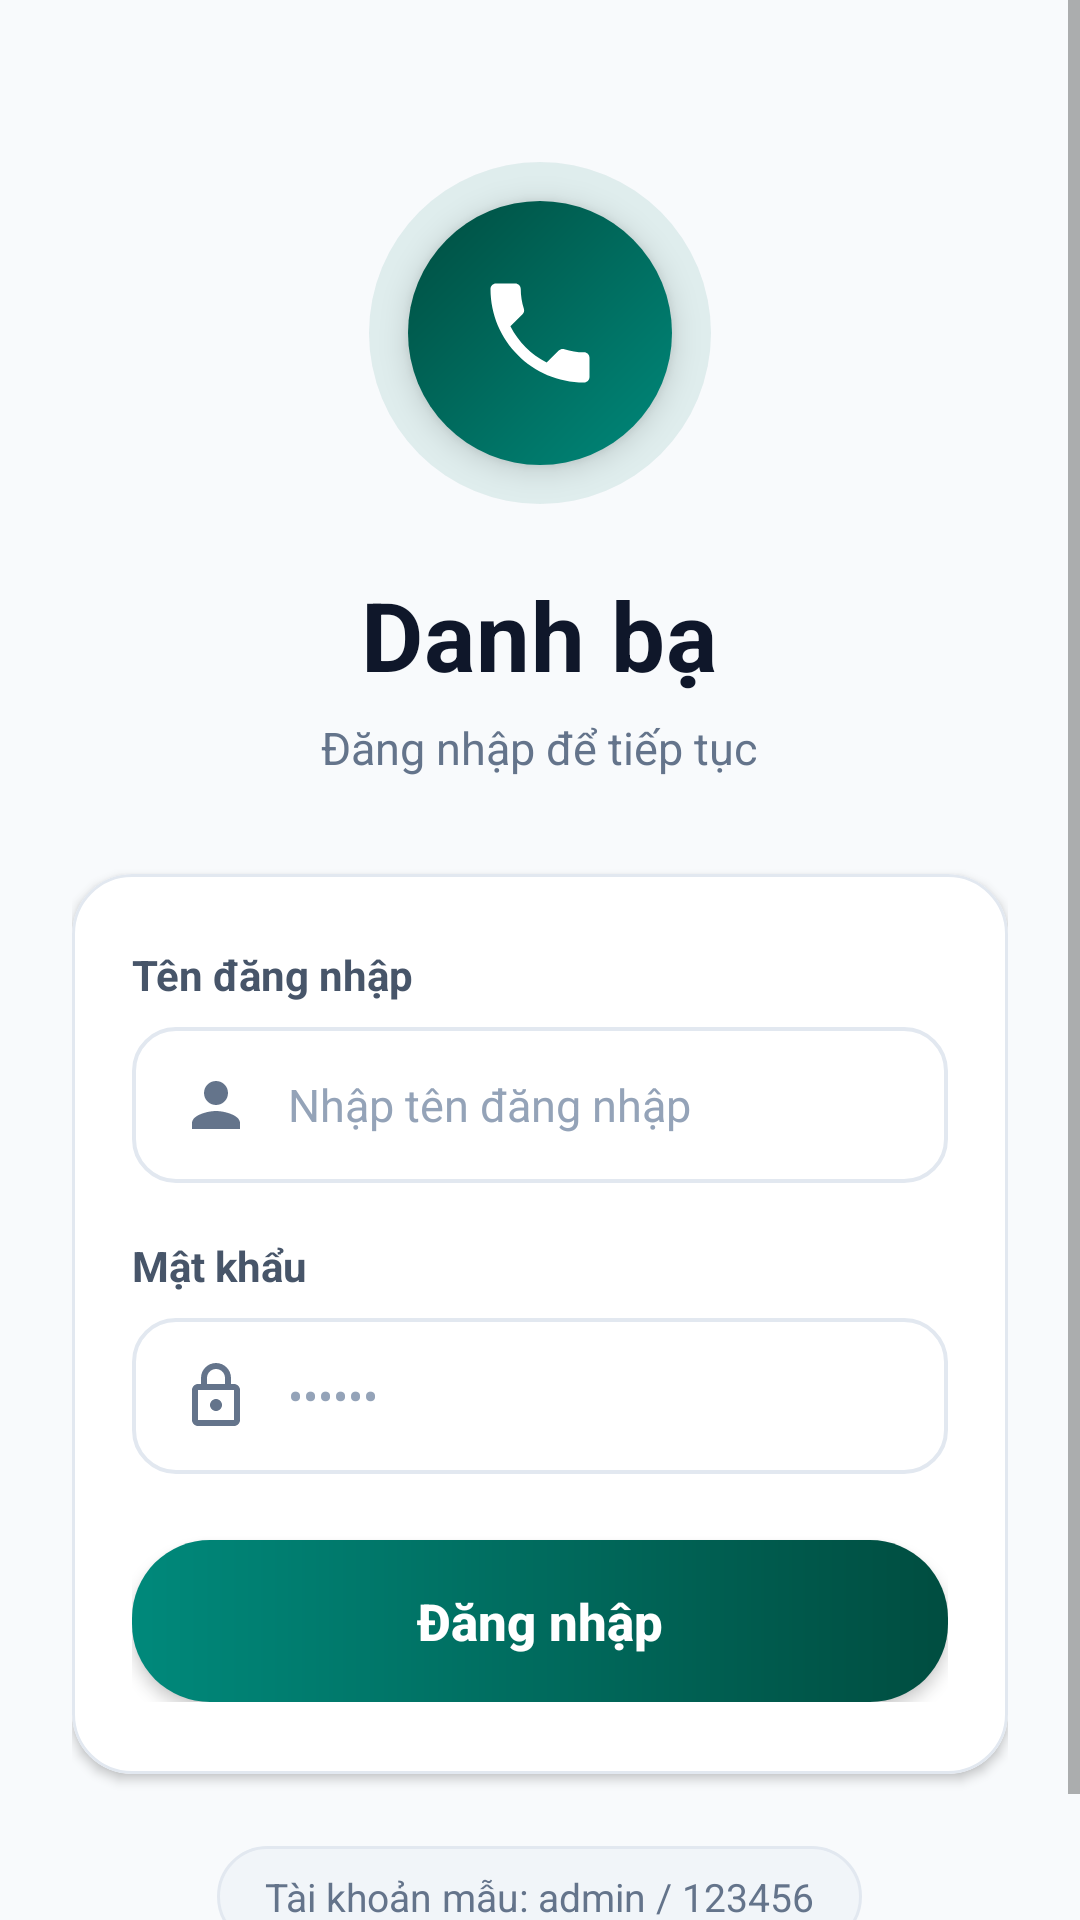

This screen was rendered from an Android layout file. Write that file and the resources it references.
<!-- AndroidManifest.xml: application theme Theme.TH02App -->
<!-- res/layout/activity_login.xml -->
<?xml version="1.0" encoding="utf-8"?>
<ScrollView xmlns:android="http://schemas.android.com/apk/res/android"
    xmlns:app="http://schemas.android.com/apk/res-auto"
    android:layout_width="match_parent"
    android:layout_height="match_parent"
    android:background="@color/bg_app"
    android:fillViewport="true">

    <LinearLayout
        android:layout_width="match_parent"
        android:layout_height="wrap_content"
        android:gravity="center_horizontal"
        android:orientation="vertical"
        android:paddingStart="24dp"
        android:paddingTop="54dp"
        android:paddingEnd="24dp"
        android:paddingBottom="36dp">

        
        <FrameLayout
            android:layout_width="114dp"
            android:layout_height="114dp">

            
            <View
                android:layout_width="114dp"
                android:layout_height="114dp"
                android:background="@drawable/bg_login_icon_halo" />

            
            <FrameLayout
                android:layout_width="88dp"
                android:layout_height="88dp"
                android:layout_gravity="center"
                android:background="@drawable/bg_login_icon_circle"
                android:elevation="6dp">

                <ImageView
                    android:layout_width="44dp"
                    android:layout_height="44dp"
                    android:layout_gravity="center"
                    android:contentDescription="@string/login_title"
                    android:src="@drawable/ic_phone" />
            </FrameLayout>
        </FrameLayout>

        
        <TextView
            android:layout_width="wrap_content"
            android:layout_height="wrap_content"
            android:layout_marginTop="22dp"
            android:letterSpacing="0.01"
            android:text="@string/login_title"
            android:textColor="@color/text_primary"
            android:textSize="32sp"
            android:textStyle="bold" />

        
        <TextView
            android:layout_width="wrap_content"
            android:layout_height="wrap_content"
            android:layout_marginTop="6dp"
            android:text="@string/login_subtitle"
            android:textColor="@color/text_muted"
            android:textSize="15sp" />

        
        <com.google.android.material.card.MaterialCardView
            android:layout_width="match_parent"
            android:layout_height="wrap_content"
            android:layout_marginTop="32dp"
            app:cardBackgroundColor="@color/bg_card"
            app:cardCornerRadius="20dp"
            app:cardElevation="2dp"
            app:strokeColor="@color/card_stroke"
            app:strokeWidth="1dp">

            <LinearLayout
                android:layout_width="match_parent"
                android:layout_height="wrap_content"
                android:orientation="vertical"
                android:paddingStart="20dp"
                android:paddingTop="24dp"
                android:paddingEnd="20dp"
                android:paddingBottom="24dp">

                
                <TextView
                    android:layout_width="wrap_content"
                    android:layout_height="wrap_content"
                    android:layout_marginBottom="8dp"
                    android:text="@string/username_label"
                    android:textColor="@color/text_secondary"
                    android:textSize="14sp"
                    android:textStyle="bold" />

                
                <EditText
                    android:id="@+id/etUsername"
                    android:layout_width="match_parent"
                    android:layout_height="52dp"
                    android:background="@drawable/bg_input_field"
                    android:drawableStart="@drawable/ic_person"
                    android:drawablePadding="12dp"
                    android:hint="@string/username_hint"
                    android:imeOptions="actionNext"
                    android:importantForAutofill="no"
                    android:inputType="text"
                    android:paddingStart="16dp"
                    android:paddingEnd="16dp"
                    android:textColor="@color/text_primary"
                    android:textColorHint="@color/text_hint"
                    android:textSize="15sp" />

                
                <TextView
                    android:layout_width="wrap_content"
                    android:layout_height="wrap_content"
                    android:layout_marginTop="18dp"
                    android:layout_marginBottom="8dp"
                    android:text="@string/password_label"
                    android:textColor="@color/text_secondary"
                    android:textSize="14sp"
                    android:textStyle="bold" />

                
                <EditText
                    android:id="@+id/etPassword"
                    android:layout_width="match_parent"
                    android:layout_height="52dp"
                    android:background="@drawable/bg_input_field"
                    android:drawableStart="@drawable/ic_lock"
                    android:drawablePadding="12dp"
                    android:hint="@string/password_hint"
                    android:imeOptions="actionDone"
                    android:importantForAutofill="no"
                    android:inputType="textPassword"
                    android:paddingStart="16dp"
                    android:paddingEnd="16dp"
                    android:textColor="@color/text_primary"
                    android:textColorHint="@color/text_hint"
                    android:textSize="15sp" />

                
                <TextView
                    android:id="@+id/tvError"
                    android:layout_width="match_parent"
                    android:layout_height="wrap_content"
                    android:layout_marginTop="14dp"
                    android:background="@drawable/bg_error_banner"
                    android:textColor="@color/danger_red"
                    android:textSize="13sp"
                    android:textStyle="bold"
                    android:visibility="gone" />

                
                <androidx.appcompat.widget.AppCompatButton
                    android:id="@+id/btnLogin"
                    android:layout_width="match_parent"
                    android:layout_height="54dp"
                    android:layout_marginTop="22dp"
                    android:background="@drawable/bg_btn_primary"
                    android:elevation="3dp"
                    android:stateListAnimator="@null"
                    android:text="@string/btn_login"
                    android:textAllCaps="false"
                    android:textColor="@color/white"
                    android:textSize="17sp"
                    android:textStyle="bold" />
            </LinearLayout>
        </com.google.android.material.card.MaterialCardView>

        
        <TextView
            android:layout_width="wrap_content"
            android:layout_height="wrap_content"
            android:layout_gravity="center_horizontal"
            android:layout_marginTop="24dp"
            android:background="@drawable/bg_sample_hint_card"
            android:text="@string/sample_account_hint"
            android:textColor="@color/text_muted"
            android:textSize="13sp" />

    </LinearLayout>
</ScrollView>
<!-- resources referenced by this layout -->
<resources>
  <color name="bg_app">#F8FAFC</color>
  <color name="bg_card">#FFFFFF</color>
  <color name="card_stroke">#E2E8F0</color>
  <color name="danger_red">#DC2626</color>
  <color name="text_hint">#94A3B8</color>
  <color name="text_muted">#64748B</color>
  <color name="text_primary">#0F172A</color>
  <color name="text_secondary">#475569</color>
  <color name="white">#FFFFFF</color>
  <!-- drawable bg_error_banner (drawable) -->
  <?xml version="1.0" encoding="utf-8"?>
  <shape xmlns:android="http://schemas.android.com/apk/res/android"
      android:shape="rectangle">
      <solid android:color="@color/danger_red_light" />
      <stroke
          android:width="1dp"
          android:color="#FCA5A5" />
      <corners android:radius="12dp" />
      <padding
          android:bottom="10dp"
          android:left="14dp"
          android:right="14dp"
          android:top="10dp" />
  </shape>
  <!-- drawable bg_login_icon_circle (drawable) -->
  <?xml version="1.0" encoding="utf-8"?>
  <shape xmlns:android="http://schemas.android.com/apk/res/android"
      android:shape="oval">
      <gradient
          android:angle="135"
          android:endColor="@color/teal_gradient_end"
          android:startColor="@color/teal_gradient_start"
          android:type="linear" />
      <size
          android:width="90dp"
          android:height="90dp" />
  </shape>
  <!-- drawable bg_login_icon_halo (drawable) -->
  <?xml version="1.0" encoding="utf-8"?>
  <shape xmlns:android="http://schemas.android.com/apk/res/android"
      android:shape="oval">
      <solid android:color="#1A00796B" />
  </shape>
  <!-- drawable bg_sample_hint_card (drawable) -->
  <?xml version="1.0" encoding="utf-8"?>
  <shape xmlns:android="http://schemas.android.com/apk/res/android"
      android:shape="rectangle">
      <solid android:color="#F1F5F9" />
      <stroke
          android:width="1dp"
          android:color="#E2E8F0" />
      <corners android:radius="20dp" />
      <padding
          android:bottom="8dp"
          android:left="16dp"
          android:right="16dp"
          android:top="8dp" />
  </shape>
  <!-- drawable ic_person (drawable) -->
  <vector xmlns:android="http://schemas.android.com/apk/res/android"
      android:width="24dp"
      android:height="24dp"
      android:viewportWidth="24"
      android:viewportHeight="24">
      <path
          android:fillColor="@color/text_muted"
          android:pathData="M12,12c2.21,0 4,-1.79 4,-4s-1.79,-4 -4,-4 -4,1.79 -4,4 1.79,4 4,4zM12,14c-2.67,0 -8,1.34 -8,4v2h16v-2c0,-2.66 -5.33,-4 -8,-4z"/>
  </vector>
  <string name="btn_login">Đăng nhập</string>
  <string name="login_subtitle">Đăng nhập để tiếp tục</string>
  <string name="login_title">Danh bạ</string>
  <string name="password_hint">••••••</string>
  <string name="password_label">Mật khẩu</string>
  <string name="sample_account_hint">Tài khoản mẫu: admin / 123456</string>
  <string name="username_hint">Nhập tên đăng nhập</string>
  <string name="username_label">Tên đăng nhập</string>
  <style name="Theme.TH02App" parent="Theme.MaterialComponents.Light.NoActionBar">
          <item name="colorPrimary">@color/primary_teal</item>
          <item name="colorPrimaryVariant">@color/primary_teal_dark</item>
          <item name="colorOnPrimary">@color/white</item>
          <item name="android:statusBarColor">@color/primary_teal_dark</item>
          <item name="android:windowBackground">@color/bg_app</item>
      </style>
  <color name="teal_gradient_end">#004D40</color>
  <color name="teal_gradient_start">#00897B</color>
  <color name="danger_red_light">#FEE2E2</color>
  <color name="primary_teal">#00796B</color>
  <color name="primary_teal_dark">#004D40</color>
</resources>
